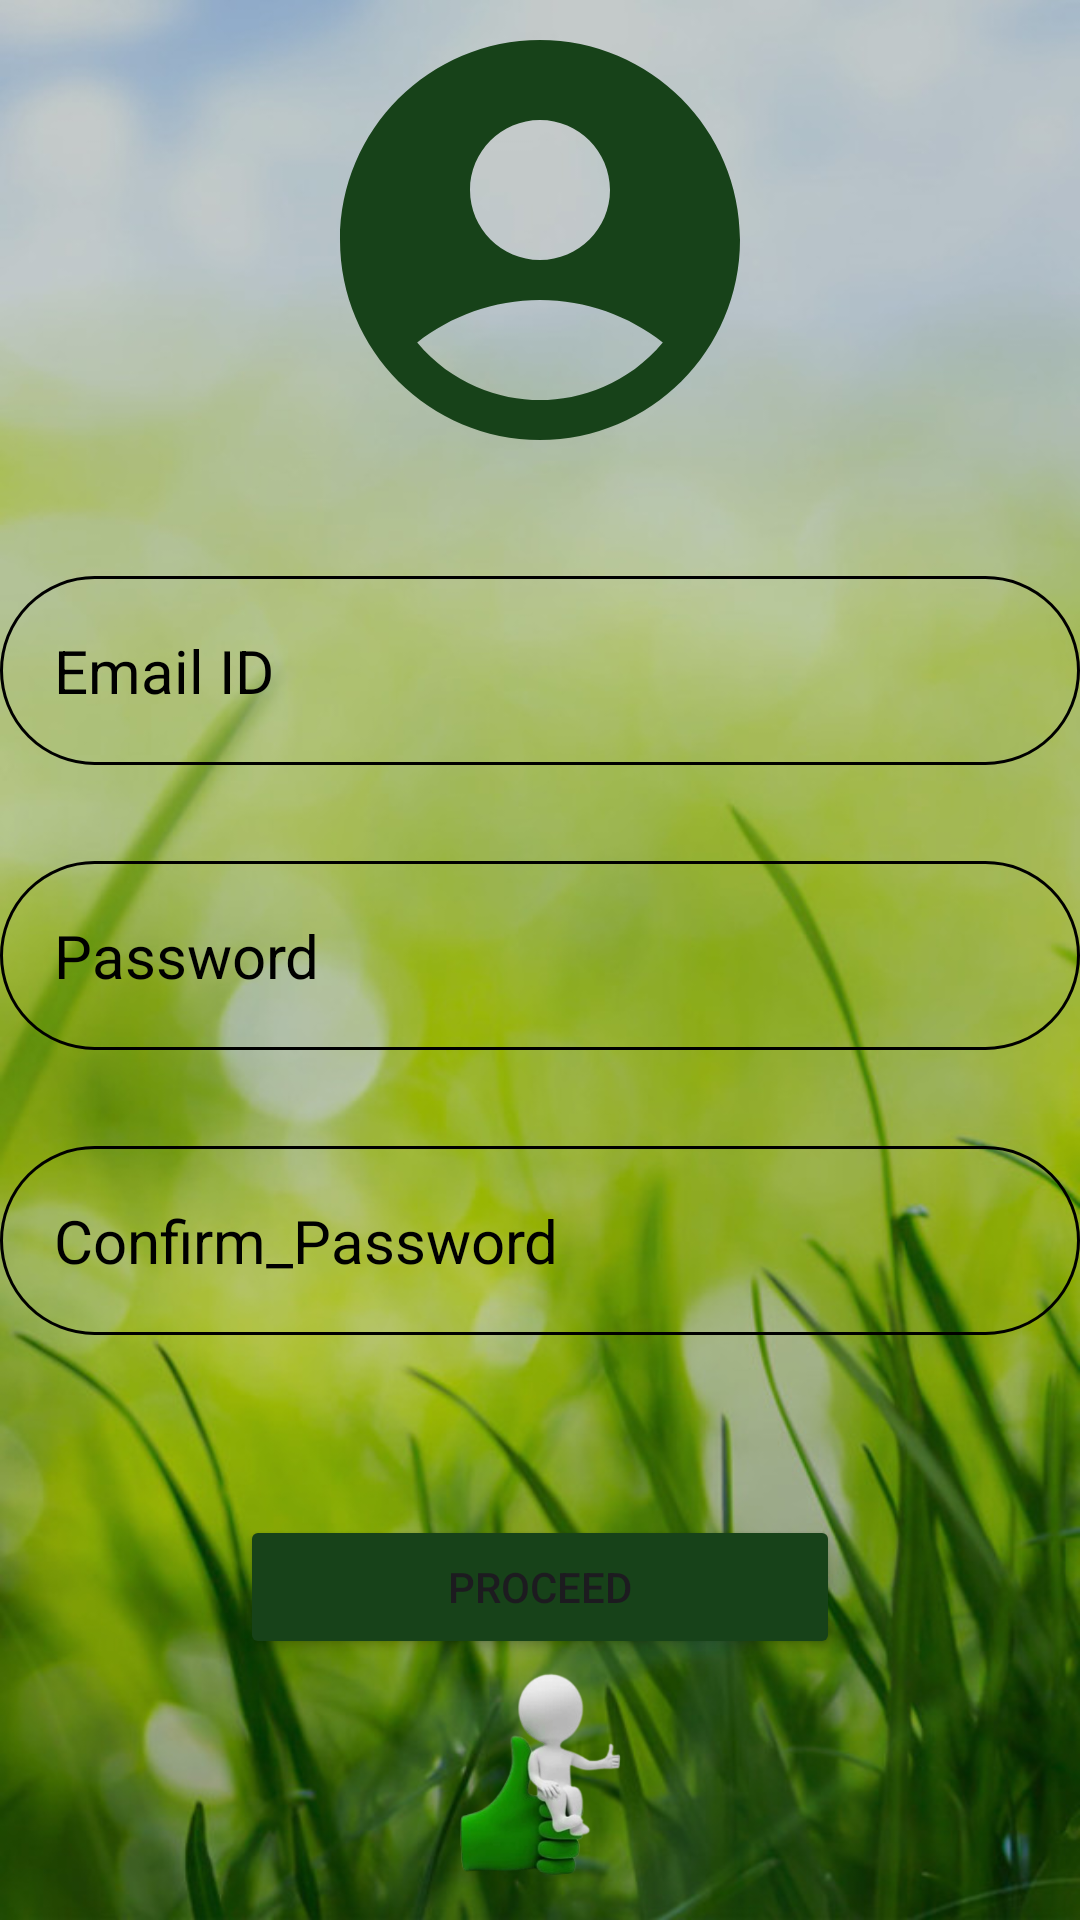

Android layout source for this screen:
<!-- AndroidManifest.xml: application theme Theme.Nirvigna -->
<!-- res/layout/activity_login.xml -->
<?xml version="1.0" encoding="utf-8"?>
<RelativeLayout xmlns:android="http://schemas.android.com/apk/res/android"
    xmlns:app="http://schemas.android.com/apk/res-auto"
    xmlns:tools="http://schemas.android.com/tools"
    android:id="@+id/main"
    android:layout_width="match_parent"
    android:layout_height="match_parent"
    android:background="@drawable/bg3"
    tools:context=".login">

    <LinearLayout
        android:layout_width="match_parent"
        android:layout_height="wrap_content"
        android:gravity="center"
        android:orientation="vertical">

        <ImageView
            android:layout_width="160dp"
            android:layout_height="160dp"
            android:src="@drawable/icon_account_circle" />


        <EditText
            android:id="@+id/email"
            android:layout_width="match_parent"
            android:layout_height="wrap_content"
            android:layout_marginTop="32dp"
            android:background="@drawable/rounded_corner"
            android:hint="Email ID"
            android:inputType="textEmailAddress"
            android:padding="18dp"
            android:textColor="@color/black"
            android:textColorHint="@color/black"
            android:textSize="20sp" />

        <EditText
            android:id="@+id/password"
            android:layout_width="match_parent"
            android:layout_height="wrap_content"
            android:layout_marginTop="32dp"
            android:background="@drawable/rounded_corner"
            android:hint="Password"
            android:inputType="textPassword"
            android:padding="18dp"
            android:textColor="@color/black"
            android:textColorHint="@color/black"
            android:textSize="20sp" />

        <EditText
            android:id="@+id/password_confirm"
            android:layout_width="match_parent"
            android:layout_height="wrap_content"
            android:layout_marginTop="32dp"
            android:background="@drawable/rounded_corner"

            android:hint="Confirm_Password"
            android:inputType="textPassword"
            android:padding="18dp"
            android:textColor="@color/black"
            android:textColorHint="@color/black"
            android:textSize="20sp" />

        <Button
            android:id="@+id/proceed_button"
            android:layout_width="200dp"
            android:layout_height="wrap_content"
            android:layout_marginTop="60dp"
            android:backgroundTint="#174219"
            android:text="PROCEED" />

        <ImageView
            android:layout_width="match_parent"
            android:layout_height="wrap_content"
            android:src="@drawable/img_4" />
    </LinearLayout>

</RelativeLayout>
<!-- resources referenced by this layout -->
<resources>
  <!-- drawable bg3: jpg bitmap (drawable, 86935 bytes) -->
  <!-- drawable icon_account_circle (drawable) -->
  <vector xmlns:android="http://schemas.android.com/apk/res/android" android:height="100dp" android:tint="#174219" android:viewportHeight="24" android:viewportWidth="24" android:width="100dp">
        
      <path android:fillColor="@android:color/white" android:pathData="M12,2C6.48,2 2,6.48 2,12s4.48,10 10,10s10,-4.48 10,-10S17.52,2 12,2zM12,6c1.93,0 3.5,1.57 3.5,3.5S13.93,13 12,13s-3.5,-1.57 -3.5,-3.5S10.07,6 12,6zM12,20c-2.03,0 -4.43,-0.82 -6.14,-2.88C7.55,15.8 9.68,15 12,15s4.45,0.8 6.14,2.12C16.43,19.18 14.03,20 12,20z"/>
      
  </vector>
  <!-- drawable img_4: png bitmap (drawable, 95098 bytes) -->
  <!-- drawable rounded_corner (drawable) -->
  <?xml version="1.0" encoding="utf-8"?>
  <shape xmlns:android="http://schemas.android.com/apk/res/android"
      android:shape="rectangle">
      <corners android:radius="240dp"/>
      <stroke android:width="1dip" android:color="@color/black" />
  
  
  </shape>
  <style name="Theme.Nirvigna" parent="Base.Theme.Nirvigna" />
  <style name="Base.Theme.Nirvigna" parent="Theme.Material3.DayNight.NoActionBar">
          
          
      </style>
  <!-- not gathered from this repository: default colours our renderer supplied (Android Studio template values) -->
  <color name="black">#FF000000</color>
</resources>
